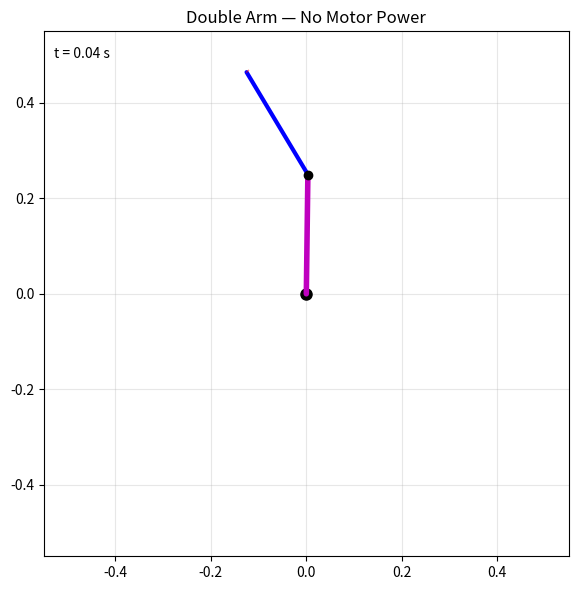

The matplotlib source for this figure:
import math
import matplotlib.pyplot as plt
import matplotlib.animation as animation


class SingleJointArmSim:
    """simulates a single joint arm with a motor at the joint"""
    mass = 0.0; # mass of the arm in kg
    length = 0.0; # length of the single segmentarm in m
    distCOM = 0.0; # distance from joint to center of mass of the arm in m
    moi = 0.0; # moment of inertia of the arm about the joint in kg*m^2
    kE = 0.0; # back-emf constant of the motor in V/(rad/s)
    resistance = 0.0; # resistance of the motor in ohms
    nominalVoltage = 0.0; # maximum voltage that can be applied to the motor in volts

    position = 0.0; # angle of the arm in radians relative to motor, ccw pos
    velocity = 0.0; # angular velocity of the arm in radians/s, ccw pos
    acceleration = 0.0; # angular acceleration of the arm in radians/s^2, ccw pos
    torque = 0.0; # net torque applied to the arm in N*m, ccw pos
    endpoint = (0.0, 0.0); # (x,y) position of the end of the arm in m, relative to joint

    voltage = 0.0; # voltage applied to the motor in volts, positive voltage produces positive torque
    current = 0.0; # current through the motor in amps, positive current produces positive torque

    dt = 0.0; # time step for simulation in seconds
    motorPowered = True;

    def __init__(self, mass = 5, 
                 length = 0.25, 
                 distCOM = None,
                 moi = None, 
                 kE = 0.02, 
                 resistance = 0.03, 
                 nominalVoltage = 12.0,
                 dt = 0.02):
        self.mass = mass
        self.length = length
        self.distCOM = distCOM if distCOM is not None else length / 2
        self.moi = moi if moi is not None else mass * (length ** 2) / 3
        self.kE = kE
        self.resistance = resistance
        self.nominalVoltage = nominalVoltage
        self.dt = dt

    def setMotorPowered(self, motorPowered):
        self.motorPowered = motorPowered

    def setPosition(self, position):
        self.position = position
        self.endpoint = (self.length * math.cos(self.position), 
                         self.length * math.sin(self.position))
    
    def setVoltage(self, voltage):
        self.voltage = max(-self.nominalVoltage, min(self.nominalVoltage, voltage))

    def updateTorque(self, torque):
        self.torque = torque
        self.acceleration = self.torque / self.moi
        self.velocity += self.acceleration * self.dt
        # assumes constant acceleration over dt
        self.position += (self.velocity - self.acceleration * self.dt / 2) * self.dt
        self.endpoint = (self.length * math.cos(self.position), 
                         self.length * math.sin(self.position))

    def update(self, externalTorque):
        if self.motorPowered:
            self.current = (self.voltage - self.kE * self.velocity) / self.resistance
        else:
            self.current = 0
        self.torque = self.kE * self.current + externalTorque
        self.updateTorque(self.torque)

class DoubleJointArmSim:
    """simulates a double joint arm with motors at both joints, 
    the second joint is at the end of the first segment"""

    upperArm = SingleJointArmSim()
    forearm = SingleJointArmSim()

    g = -9.81; # gravity in m/s^2

    def __init__(self, upperArm, forearm):
        self.upperArm = upperArm
        self.forearm = forearm
    
    def calculateExternalTorques(self):
        """Returns (tau_ext1, tau_ext2): external torques on each joint from gravity
        and Coriolis/centrifugal effects, derived from the Lagrangian EOM.

        Euler-Lagrange EOM: M(q)*q_ddot + V(q, q_dot) + G(q) = tau_motor
        => external torques = -(V + G)

        Mass matrix M:
          M11 = I1 + I2 + m2*l1^2 + 2*m2*l1*r2*cos(t2)
          M12 = M21 = I2 + m2*l1*r2*cos(t2)
          M22 = I2
        Coriolis/centrifugal V (h = m2*l1*r2*sin(t2)):
          V1 = -h*(2*w1*w2 + w2^2)
          V2 = +h*w1^2
        Gravity G (PE = sum of -m*g*y since g < 0):
          G1 = -(m1*r1 + m2*l1)*g*cos(t1) - m2*r2*g*cos(t1+t2)
          G2 = -m2*r2*g*cos(t1+t2)
        """
        m1, l1, r1 = self.upperArm.mass, self.upperArm.length, self.upperArm.distCOM
        m2, r2      = self.forearm.mass, self.forearm.distCOM
        g           = self.g

        t1, t2 = self.upperArm.position, self.forearm.position
        w1, w2 = self.upperArm.velocity, self.forearm.velocity

        # Coriolis/centrifugal coupling coefficient (dM12/dt2 term)
        h = m2 * l1 * r2 * math.sin(t2)

        # raw external torques: -V - G
        tau_ext1 = (h * (2*w1*w2 + w2**2)
                    + (m1*r1 + m2*l1) * g * math.cos(t1)
                    + m2*r2 * g * math.cos(t1 + t2))
        tau_ext2 = (-h * w1**2
                    + m2*r2 * g * math.cos(t1 + t2))

        # full mass matrix (from Lagrangian)
        I1, I2 = self.upperArm.moi, self.forearm.moi
        M11 = I1 + I2 + m2*l1**2 + 2*m2*l1*r2*math.cos(t2)
        M12 = I2 + m2*l1*r2*math.cos(t2)
        M22 = I2
        det = M11*M22 - M12**2

        # solve M*alpha = tau_ext, then back out the effective per-joint torque
        # such that singleJointArmSim's  alpha = torque / moi  gives the right answer
        alpha1 = ( M22*tau_ext1 - M12*tau_ext2) / det
        alpha2 = (-M12*tau_ext1 + M11*tau_ext2) / det

        return I1*alpha1, I2*alpha2

    def update(self):
        externalTorques = self.calculateExternalTorques()
        self.upperArm.update(externalTorques[0])
        self.forearm.update(externalTorques[1])


def animateFreeFall(arm, t1_init=math.pi/2, t2_init=0.0, w1_init=0.0, w2_init=0.0):
    """Simulate and animate the double arm falling freely under gravity (no motor power).
    Runs indefinitely, computing physics on the fly each frame.

    arm:      doubleJointArmSim instance (its state will be overwritten)
    t1_init:  initial upper arm angle in radians (default: pi/2, pointing up)
    t2_init:  initial forearm angle relative to upper arm in radians
    w1_init, w2_init: initial angular velocities in rad/s
    """
    arm.upperArm.setMotorPowered(False)
    arm.forearm.setMotorPowered(False)
    arm.upperArm.setPosition(t1_init)
    arm.upperArm.velocity = w1_init
    arm.forearm.setPosition(t2_init)
    arm.forearm.velocity = w2_init

    dt = arm.upperArm.dt
    l1, l2 = arm.upperArm.length, arm.forearm.length

    reach = (l1 + l2) * 1.1
    fig, ax = plt.subplots(figsize=(6, 6))
    ax.set_xlim(-reach, reach)
    ax.set_ylim(-reach, reach)
    ax.set_aspect('equal')
    ax.set_title('Double Arm — No Motor Power')
    ax.grid(True, alpha=0.3)
    ax.plot(0, 0, 'ko', markersize=8)  # shoulder (fixed)

    link1,     = ax.plot([], [], 'm-', linewidth=4, solid_capstyle='round')
    link2,     = ax.plot([], [], 'b-', linewidth=3, solid_capstyle='round')
    elbow_dot, = ax.plot([], [], 'ko', markersize=6)
    time_text  = ax.text(0.02, 0.95, '', transform=ax.transAxes, fontsize=10)

    tip_x = []
    tip_y = []
    trace, = ax.plot([], [], 'r-', alpha=0.5, linewidth=1)

    t_elapsed = [0.0]

    def draw_frame(_):
        arm.update()
        t1 = arm.upperArm.position
        t2 = arm.forearm.position
        ex = l1 * math.cos(t1)
        ey = l1 * math.sin(t1)
        tx = ex + l2 * math.cos(t1 + t2)
        ty = ey + l2 * math.sin(t1 + t2)
        link1.set_data([0, ex], [0, ey])
        link2.set_data([ex, tx], [ey, ty])
        elbow_dot.set_data([ex], [ey])
        tip_x.append(tx)
        tip_y.append(ty)
        trace.set_data(tip_x, tip_y)
        t_elapsed[0] += dt
        time_text.set_text(f't = {t_elapsed[0]:.2f} s')
        return link1, link2, elbow_dot, time_text, trace

    ani = animation.FuncAnimation(fig, draw_frame, frames=None,
                                  interval=dt * 1000, blit=True,
                                  cache_frame_data=False)
    plt.tight_layout()
    plt.show()
    return ani

if __name__ == '__main__':
    upperArm = SingleJointArmSim()
    forearm  = SingleJointArmSim()
    arm = DoubleJointArmSim(upperArm, forearm)
    ani = animateFreeFall(arm, t1_init=math.pi/2, t2_init=0.5)
